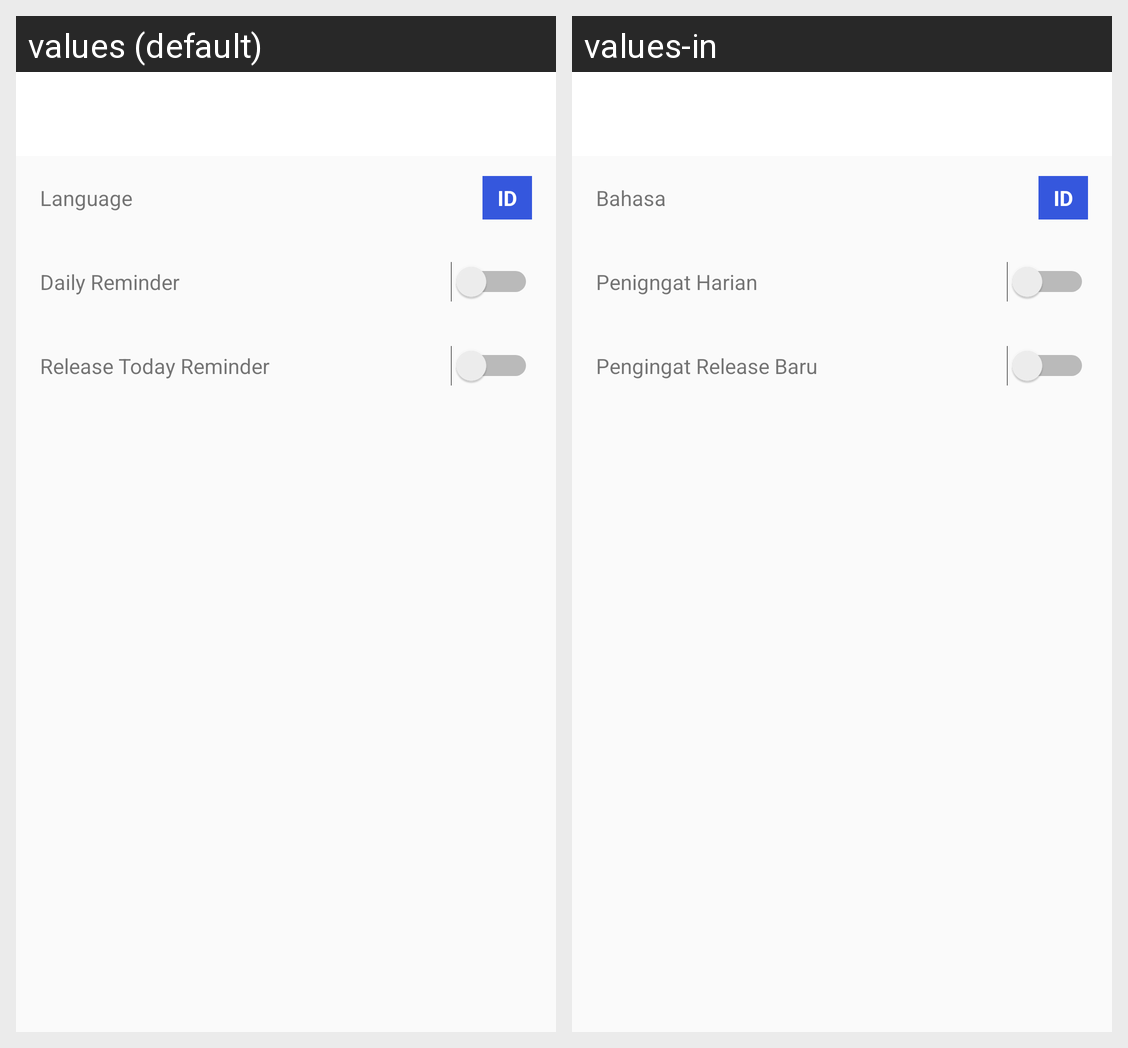

This grid shows one Android layout under two languages. Give, for every string resource on the screen, its name, the default text and each shown locale's text.
Android screen res/layout/fragment_setting.xml rendered under 2 locales, left to right: values (default), values-in. Device: Nexus 5 (rendered at 1080×1920; each locale shown at half size, 540×960, under a caption strip naming it); theme AppTheme.
Strings drawn on this screen, with the default value and each locale's value (text and hints the layout hard-codes, and strings that could not be matched under every locale, appear in the picture but are not listed):

language
  values: Language
  values-in: Bahasa

daily_reminder
  values: Daily Reminder
  values-in: Penigngat Harian

new_release_reminder
  values: Release Today Reminder
  values-in: Pengingat Release Baru
